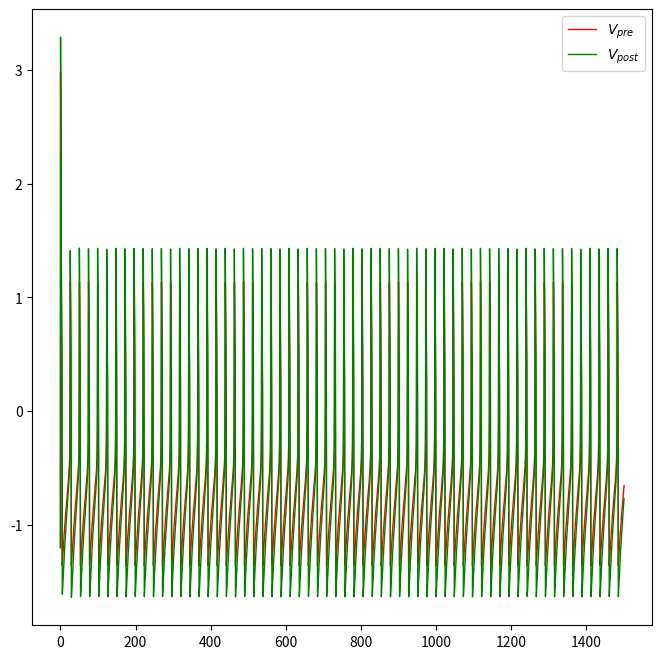
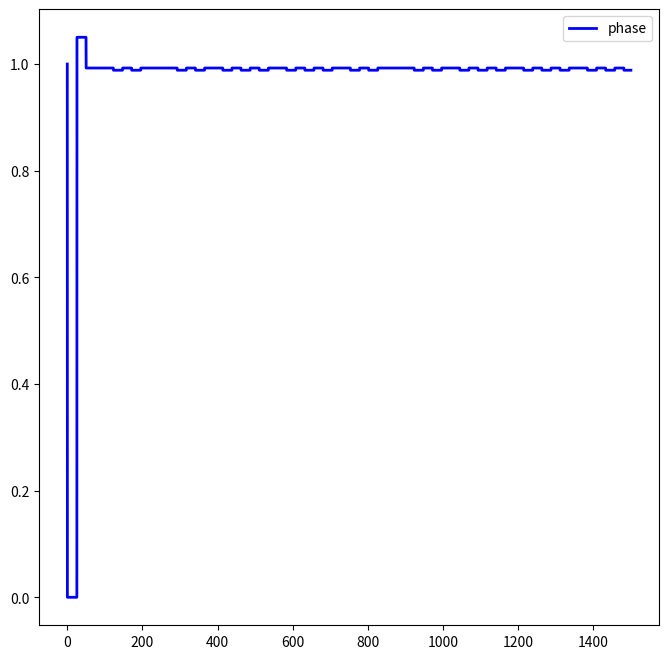
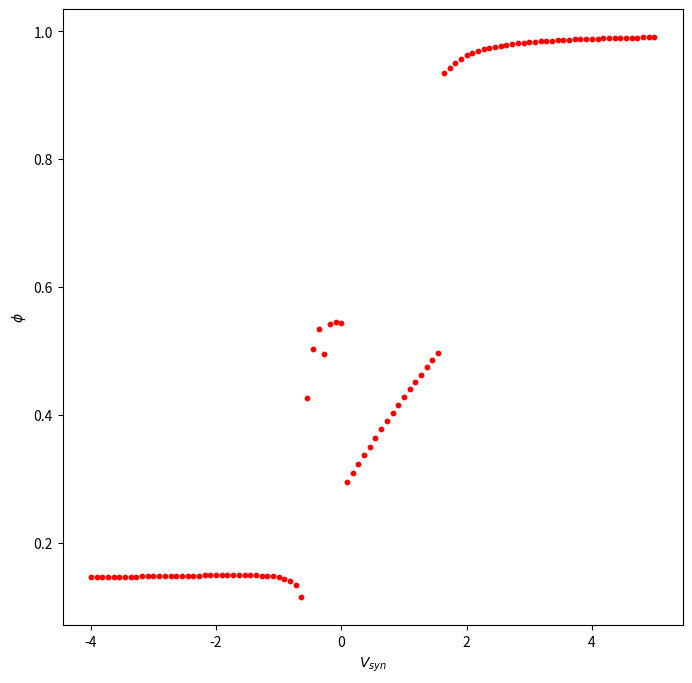

Reproduce these figures in Python, in order.
import numpy as np
import matplotlib.pyplot as plt
import matplotlib as mpl
import math
import random
from statistics import mean

# initialization of parameters
g_fast = 2
g_slow = 2
tau_1 = 5
tau_2 = 50
k_t = 0.05#0.2
teta_syn = 0
k_syn = 0.2
tau_m = 0.16
g_syn = 0.1

I_input = 0.1 # input current onto pre oscillator
V_th = 0 # threshold potential
V_0 = -1.2 # starting membrane potential value
w_0 = g_slow*V_0
F_0 = 1 # starting relative phase

V_syn_list = np.linspace(-4, 5, 100)

def I_fast(V):
    return (-V + np.tanh(g_fast*V))
def W_inf(V):
    return g_slow*V
def tau_w(V):
    return tau_2 + (tau_1 - tau_2)/(1 + np.exp(-V/k_t))#/k_t))
def S_inf(V):
    return 1/(1 + np.exp((teta_syn - V)/k_syn))
'''def V_s(x):
    return a*x + b'''
def I_syn(V_i, V_j, s_ij):
    return g_syn*S_inf(V_j)*(V_i - V_s(s_ij))

# time linspace
t_start = 0
t_stop = 1500
dt = 0.1
TIME = np.arange(t_start, t_stop, dt)

# presynaptic oscillator initialization
'''V_pre_list = []
t_pre_spikes = []
V_pre = V_0
w_pre = w_0

# postsynaptic oscillator initialization
V_post_list = []
t_post_spikes = []
V_post = V_0
w_post = w_0

F = F_0
F_list = []

F_list.append(F)
V_pre_list.append(V_pre)
V_post_list.append(V_post)'''

F_avr_list = []

V_pre = V_0
w_pre = w_0
t_pre_spikes = []
V_pre_list = []
V_pre_list.append(V_pre)

for step in range(len(TIME) - 1):
    V_pre_old = V_pre
    w_pre_old = w_pre
    dV_pre = (I_fast(V_pre_old) - I_input - w_pre_old) * dt / tau_m
    # print(V_pre_old, tau_w(V_pre_old), w_pre_old)
    dw_pre = (W_inf(V_pre_old) - w_pre_old) * dt / tau_w(V_pre_old)

    V_pre = V_pre_old + dV_pre
    w_pre = w_pre_old + dw_pre

    if V_pre >= V_th and V_pre_old < V_th:
        t_pre_spikes.append(TIME[step])

    V_pre_list.append(V_pre)

T_pre = t_stop
if len(t_pre_spikes) > 2:
    periods = [t_pre_spikes[i + 1] - t_pre_spikes[i] for i in range(len(t_pre_spikes) - 1)]
    T_pre = sum(periods) / len(periods)

print("T_pre: ", T_pre)

for i in range(len(V_syn_list)):
    V_syn = V_syn_list[i]
    V_post = V_0
    w_post = w_0
    F = F_0

    t_post_spikes = []
    V_post_list = []
    F_list = []

    V_post_list.append(V_post)
    F_list.append(F)

    for step in range(len(TIME) - 1):

        num_post_spikes = 0
        F_old = F

        V_post_old = V_post
        w_post_old = w_post

        dV_post = (I_fast(V_post_old) - g_syn*(V_post_old - V_syn)/(1 + np.exp(-(V_pre_list[step] - teta_syn)/k_syn)) - w_post_old)*dt/tau_m
        # print(V_pre_old, tau_w(V_pre_old), w_pre_old)
        dw_post = (W_inf(V_post_old) - w_post_old) * dt / tau_w(V_post_old)

        V_post = V_post_old + dV_post
        w_post = w_post_old + dw_post

        if V_post >= V_th and V_post_old < V_th:
            t_post_spikes.append(TIME[step])
            t_pre_last = max(filter(lambda x: x <= TIME[step], t_pre_spikes),
                             default=0)  # t_pre_spikes[num_post_spikes]#
            F = (TIME[step] - t_pre_last)/T_pre
            F_list.append(F)
            num_post_spikes += 1
        else:
            F_list.append(F_old)

        V_post_list.append(V_post)

    F_avr = mean(F_list[int(t_stop-500/dt):])
    F_avr_list.append(F_avr)

    T_post = t_stop
    if len(t_post_spikes) > 2:
        periods = [t_post_spikes[i + 1] - t_post_spikes[i] for i in range(20, len(t_post_spikes) - 1)]
        T_post = sum(periods) / len(periods)
        #print("V_syn: ", V_syn)
        #print("T_post: ", T_post, '\n')
    if i == 99:#(0 <= V_syn < 0.1):#(-0.4 < V_syn < -0.2):#(len(V_syn_list)-1):
        print("nu_pre: ", 1 / T_pre)
        print("nu_post: ", 1 / T_post)
        plt.figure(figsize=(8, 8))
        plt.plot(TIME, V_pre_list, label=r'$V_{pre}$', c='red', lw=1)
        plt.plot(TIME, V_post_list, label=r'$V_{post}$', c='green', lw=1)
        plt.legend()
        plt.figure(figsize=(8, 8))
        plt.plot(TIME, F_list, label='phase', c='blue', lw=2)
        plt.legend()


'''print(r"$\nu_{pre}$: ", 1/T_pre)
print(r"$\nu_{post}$: ", 1/T_post)

plt.figure(figsize=(8,8))
plt.plot(TIME, V_pre_list, label=r'$V_{pre}$', c='red', lw=1)
plt.plot(TIME, V_post_list, label=r'$V_{post}$', c='green', lw=1)
plt.legend()

plt.figure(figsize=(8,8))
plt.plot(TIME, F_list_new, label='phase', c='blue', lw=2)
plt.legend()'''

plt.figure(figsize=(8,8))
plt.scatter(V_syn_list, F_avr_list, c='red', s=10)
plt.xlabel(r"$V_{syn}$")
plt.ylabel(r"$\phi$")

plt.show()